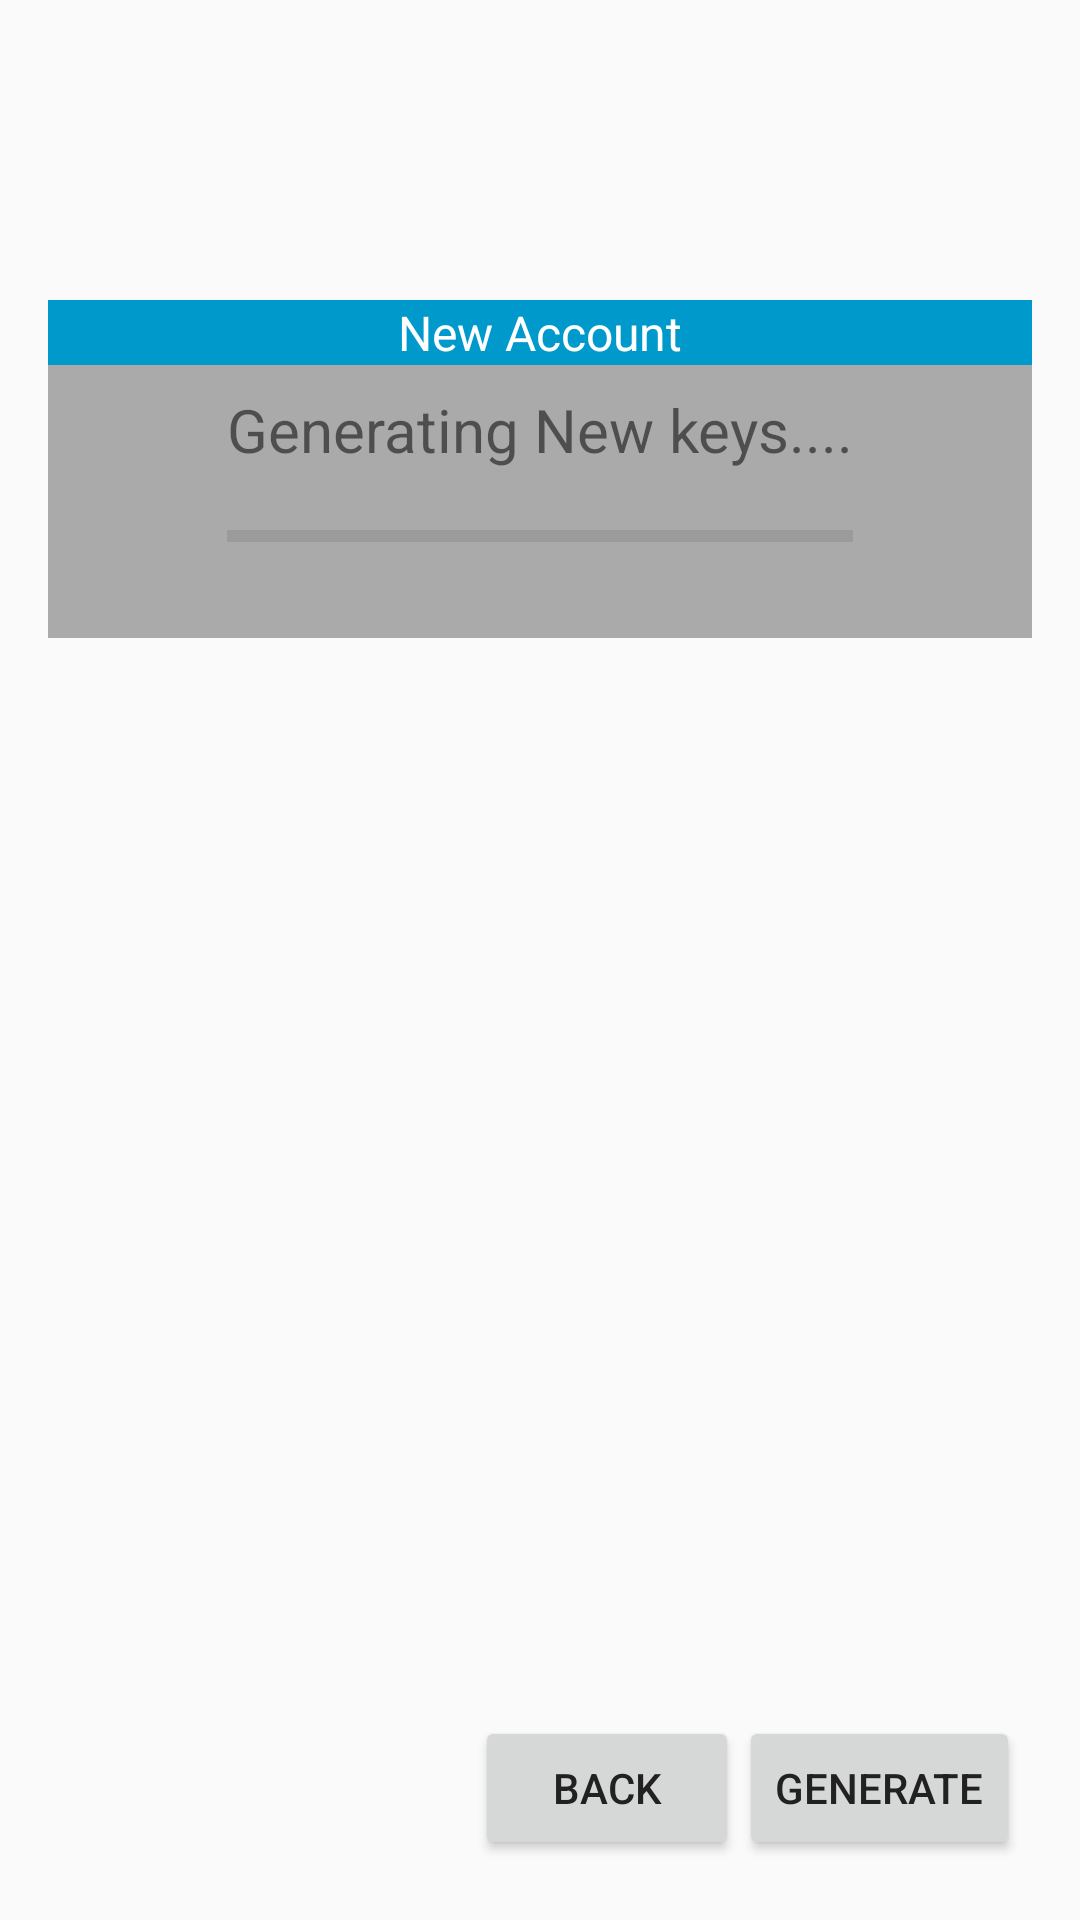

This screen was rendered from an Android layout file. Write that file and the resources it references.
<!-- AndroidManifest.xml: application theme AppTheme -->
<!-- res/layout/layout_3.xml -->
<?xml version="1.0" encoding="utf-8"?>
<RelativeLayout xmlns:android="http://schemas.android.com/apk/res/android"
              android:layout_width="match_parent"
              android:layout_height="match_parent">

    <LinearLayout
        android:layout_width="match_parent"
        android:layout_height="wrap_content"
        android:layout_marginStart="16dp"
        android:layout_marginEnd="16dp"
        android:orientation="vertical"
        android:layout_marginTop="100dp"
        android:background="@android:color/darker_gray">

        <TextView
            android:layout_width="match_parent"
            android:layout_height="wrap_content"
            android:textSize="16sp"
            android:background="@android:color/holo_blue_dark"
            android:textColor="@android:color/white"
            android:text="New Account"
            android:gravity="center"/>

       <LinearLayout
           android:layout_width="wrap_content"
           android:layout_height="wrap_content"
           android:layout_gravity="center_horizontal"
           android:orientation="vertical">

           <TextView
               android:layout_width="wrap_content"
               android:layout_height="wrap_content"
               android:textSize="20sp"
               android:layout_gravity="center_horizontal"
               android:text="Generating New keys...."
               android:layout_marginTop="8dp"
               android:layout_marginBottom="8dp"
               />

           <ProgressBar
               android:layout_width="match_parent"
               android:layout_height="28dp"
               style="@style/Widget.AppCompat.ProgressBar.Horizontal"
               android:layout_marginBottom="20dp"/>

       </LinearLayout>

    </LinearLayout>

    <LinearLayout
        android:layout_width="wrap_content"
        android:layout_height="wrap_content"
        android:layout_alignParentBottom="true"
        android:layout_alignParentEnd="true"
        android:layout_marginBottom="20dp"
        android:layout_marginEnd="20dp">

        <Button
            android:layout_width="wrap_content"
            android:layout_height="wrap_content"
            android:text="Back"/>

        <Button
            android:layout_width="wrap_content"
            android:layout_height="wrap_content"
            android:text="Generate"/>

    </LinearLayout>

</RelativeLayout>
<!-- resources referenced by this layout -->
<resources>
  <style name="AppTheme" parent="Theme.AppCompat.Light.DarkActionBar">
          
          <item name="colorPrimary">@color/colorPrimary</item>
          <item name="colorPrimaryDark">@color/colorPrimaryDark</item>
          <item name="colorAccent">@color/colorAccent</item>
          <item name="android:textColorPrimary">@color/text_color_primary</item>
          <item name="android:textColorSecondary">@color/text_color_secondary</item>
      </style>
  <color name="colorPrimary">#18AEB5</color>
  <color name="colorPrimaryDark">#01969C</color>
  <color name="colorAccent">#ffc107</color>
  <color name="text_color_primary">#212121</color>
  <color name="text_color_secondary">#727272</color>
</resources>
